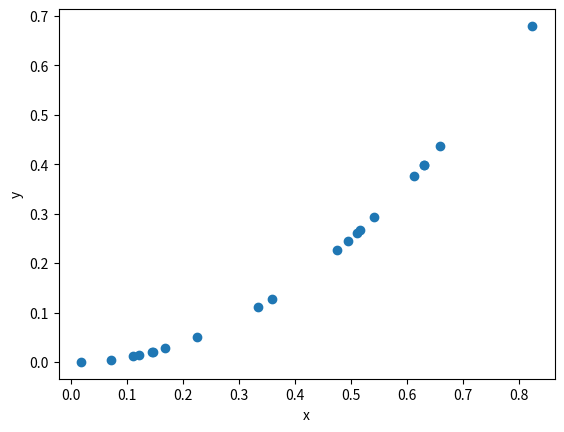

Python code for this plot:
! pip install qiskit
! pip install 

import math
a=1+1
b=a*3.1
c=b*math.pi
print(a,b,c)

# 創建一個空容器乘裝數據
data=[]

# 放入數據
data.append(1)
data.append('dog')
data.append(4)

#看看容器的內容有哪些, 檢查list的長度
print(data, len(data))

#可以索引方式讀取數據
print(data[0])

# 用 for loop 方式讀取每一個數據
for item in data:
    print(item)

for i,item in enumerate(data):
    print(i,item)


def find_mod2(N):
    y=N %2 
    return y

def check_even(N):
    y=find_mod2(N)
    if y==1:print('N is odd')
    else:print('N is even')
    

import random
N=random.randint(1,1024)
print(N)

y=find_mod2(N)
print(y)
check_even(N)

import matplotlib.pyplot as plt

#創建一組20個點的數據
x=[]
while len(x)< 20:
    x.append(random.randint(1,1024)/1024)
    
y=[item**2 for item in x]

plt.scatter(x,y)
plt.xlabel('x')
plt.ylabel('y')
plt.show()

